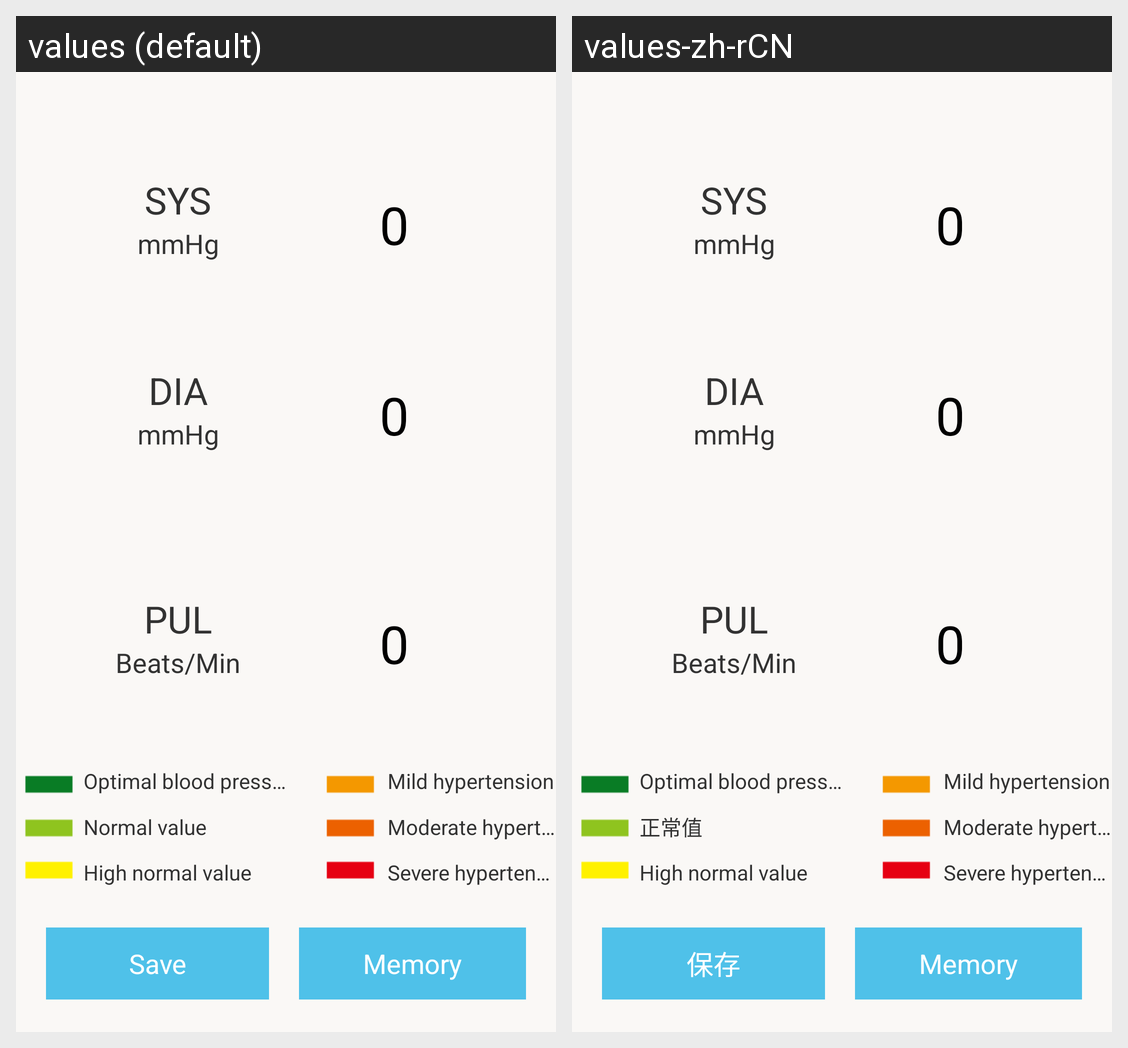

The same Android screen rendered under two of its app's locales, left to right. List the strings drawn on it with the default value and each locale's translation.
Android screen res/layout/blood_pressure_result.xml rendered under 2 locales, left to right: values (default), values-zh-rCN. Device: Nexus 5 (rendered at 1080×1920; each locale shown at half size, 540×960, under a caption strip naming it); theme CustomActionBarTheme.
Strings drawn on this screen, with the default value and each locale's value (text and hints the layout hard-codes, and strings that could not be matched under every locale, appear in the picture but are not listed):

systolic_pressure_result_show
  values: SYS
  values-zh-rCN: SYS

diastolic_pressure_result_show
  values: DIA
  values-zh-rCN: DIA

pulse_result_show
  values: PUL
  values-zh-rCN: PUL

pulse_unit
  values: Beats/Min
  values-zh-rCN: Beats/Min

the_most_appropriate_value
  values: Optimal blood pressure
  values-zh-rCN: Optimal blood pressure

normal_value
  values: Normal value
  values-zh-rCN: 正常值

higher_than_normal_value
  values: High normal value
  values-zh-rCN: High normal value

mild_hypertension
  values: Mild hypertension
  values-zh-rCN: Mild hypertension

moderate_hypertension
  values: Moderate hypertension
  values-zh-rCN: Moderate hypertension

severe_hypertension
  values: Severe hypertension
  values-zh-rCN: Severe hypertension

save
  values: Save
  values-zh-rCN: 保存

memory
  values: Memory
  values-zh-rCN: Memory
